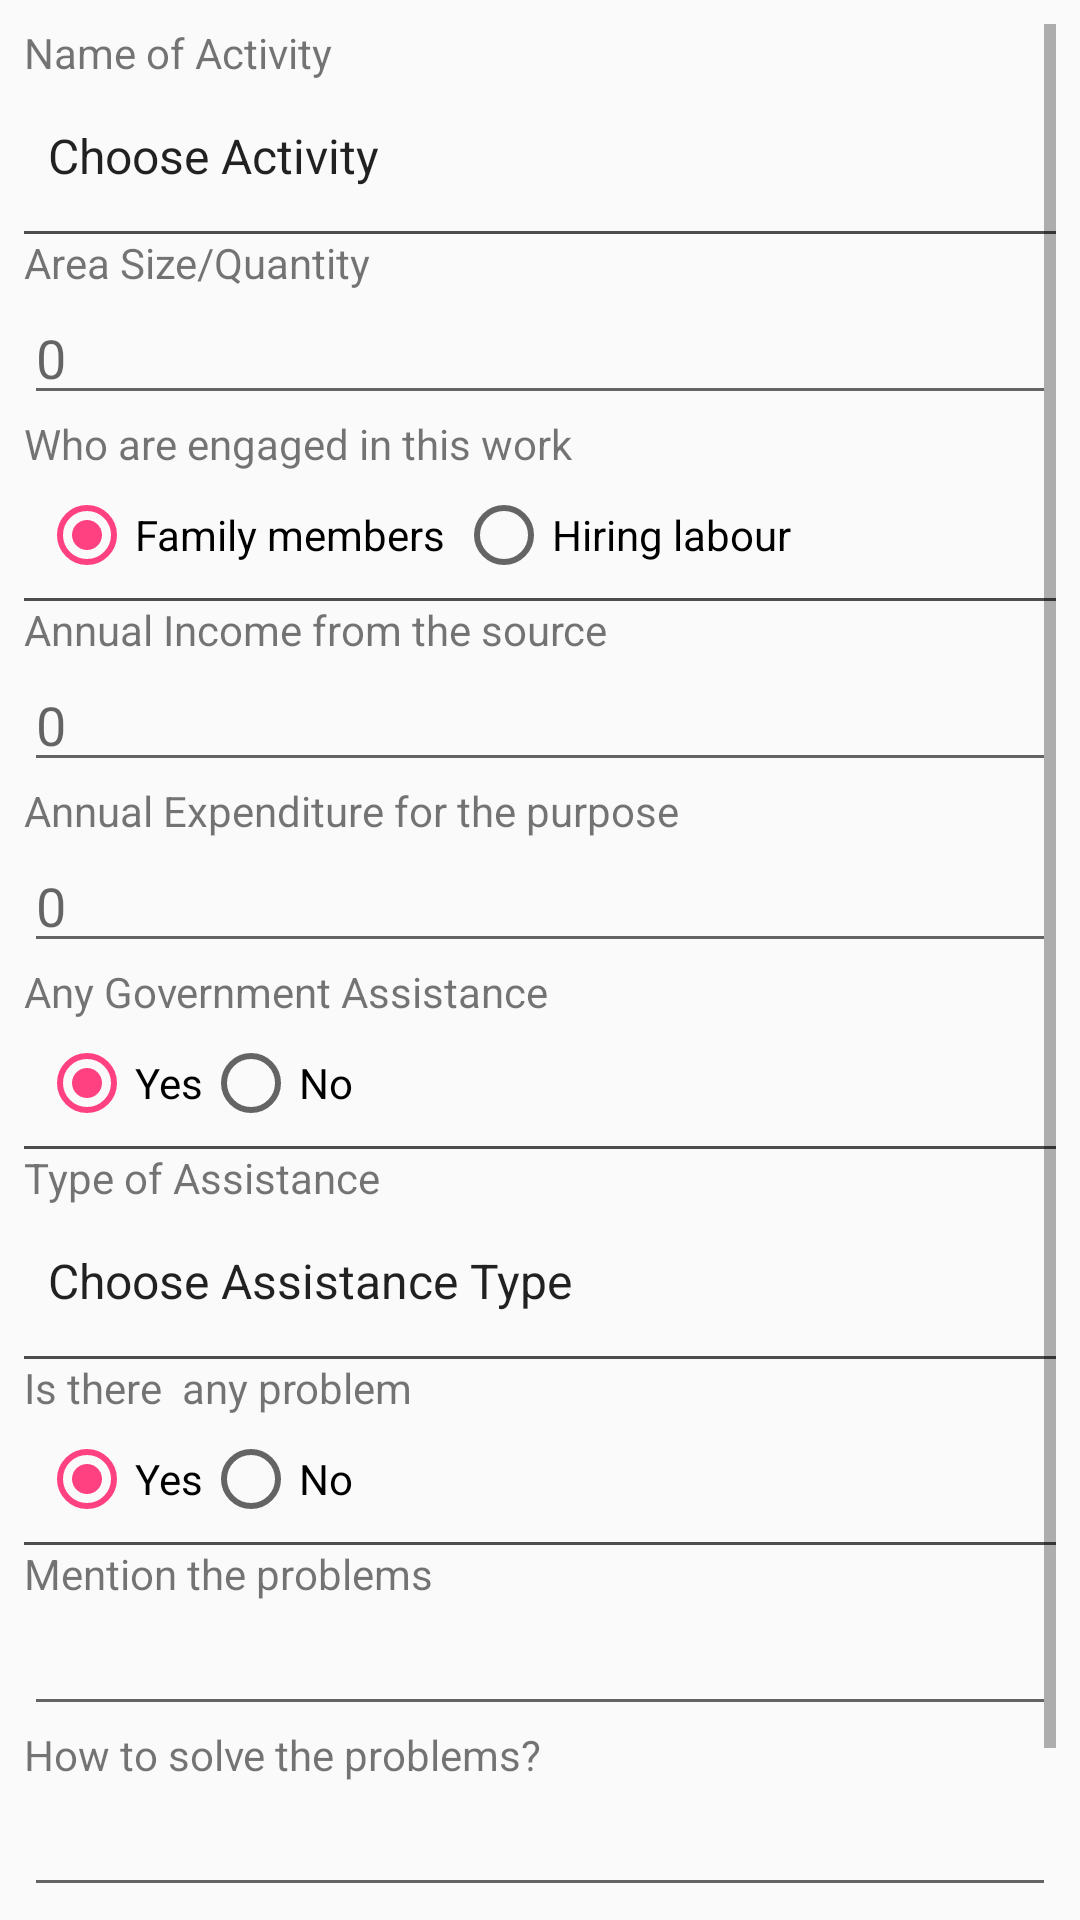

The Android layout XML behind this screen, and the referenced resources:
<!-- AndroidManifest.xml: application theme AppTheme -->
<!-- res/layout/income_generation_design_4.xml -->
<?xml version="1.0" encoding="utf-8"?>
<LinearLayout xmlns:android="http://schemas.android.com/apk/res/android"
    xmlns:app="http://schemas.android.com/apk/res-auto"
    xmlns:tools="http://schemas.android.com/tools"
    android:layout_width="match_parent"
    android:layout_height="match_parent"
    android:orientation="vertical"
    tools:context=".MainActivity">

    <ScrollView
        android:layout_width="match_parent"
        android:layout_height="match_parent"
        android:layout_marginBottom="8dp"
        android:layout_marginEnd="8dp"
        android:layout_marginStart="8dp"
        android:layout_marginTop="8dp"
        app:layout_constraintBottom_toBottomOf="parent"
        app:layout_constraintEnd_toEndOf="parent"
        app:layout_constraintStart_toStartOf="parent"
        app:layout_constraintTop_toTopOf="parent">
        <LinearLayout
            android:layout_width="match_parent"
            android:layout_height="wrap_content"
            android:orientation="vertical">
            <TextView
                android:layout_width="match_parent"
                android:layout_height="wrap_content"
                android:text="Name of Activity"
                app:layout_constraintBottom_toBottomOf="parent"
                app:layout_constraintLeft_toLeftOf="parent"
                app:layout_constraintRight_toRightOf="parent"
                app:layout_constraintTop_toTopOf="parent" />

            <Spinner
                android:id="@+id/spinner_activity_name_4"
                style="@android:style/Widget.Spinner"
                android:layout_width="match_parent"
                android:layout_height="50dp"

                android:background="@android:color/transparent"
                android:entries="@array/spinner_item_activity_name_4"
                />


            <View
                android:layout_width="fill_parent"
                android:layout_height="1dp"
                android:background="#4E4D4C" />

            <TextView
                android:layout_width="match_parent"
                android:layout_height="wrap_content"
                android:text="Area Size/Quantity"
                app:layout_constraintBottom_toBottomOf="parent"
                app:layout_constraintLeft_toLeftOf="parent"
                app:layout_constraintRight_toRightOf="parent"
                app:layout_constraintTop_toTopOf="parent" />
            <EditText
                android:id="@+id/et_area_size_4"
                android:layout_width="match_parent"
                android:layout_height="wrap_content"
                android:ems="10"
                android:hint="0"
                android:inputType="number" />


            <TextView
                android:layout_width="match_parent"
                android:layout_height="wrap_content"
                android:text="Who are engaged in this work"
                app:layout_constraintBottom_toBottomOf="parent"
                app:layout_constraintLeft_toLeftOf="parent"
                app:layout_constraintRight_toRightOf="parent"
                app:layout_constraintTop_toTopOf="parent" />


            <RadioGroup
                android:id="@+id/radio_group_engaged_person_4"
                android:layout_width="match_parent"
                android:layout_height="wrap_content"
                android:orientation="horizontal"
                android:padding="5dp">

                <RadioButton
                    android:id="@+id/radio_family_member_4"
                    android:layout_width="wrap_content"
                    android:layout_height="wrap_content"
                    android:checked="true"
                    android:text="Family members " />

                <RadioButton
                    android:id="@+id/radio_hirring_labour_4"
                    android:layout_width="wrap_content"
                    android:layout_height="wrap_content"
                    android:text="Hiring labour" />

            </RadioGroup>

            <View
                android:layout_width="fill_parent"
                android:layout_height="1dp"
                android:background="#4E4D4C" />

            <TextView
                android:layout_width="match_parent"
                android:layout_height="wrap_content"
                android:text="Annual Income from the source"
                app:layout_constraintBottom_toBottomOf="parent"
                app:layout_constraintLeft_toLeftOf="parent"
                app:layout_constraintRight_toRightOf="parent"
                app:layout_constraintTop_toTopOf="parent" />

            <EditText
                android:id="@+id/et_income_4"
                android:layout_width="match_parent"
                android:layout_height="wrap_content"
                android:ems="10"
                android:hint="0"
                android:inputType="number" />



            <TextView
                android:layout_width="match_parent"
                android:layout_height="wrap_content"
                android:text="Annual Expenditure for the purpose"
                app:layout_constraintBottom_toBottomOf="parent"
                app:layout_constraintLeft_toLeftOf="parent"
                app:layout_constraintRight_toRightOf="parent"
                app:layout_constraintTop_toTopOf="parent" />

            <EditText
                android:id="@+id/et_expenditure_4"
                android:layout_width="match_parent"
                android:layout_height="wrap_content"
                android:ems="10"
                android:hint="0"
                android:inputType="number" />

            <TextView
                android:layout_width="match_parent"
                android:layout_height="wrap_content"
                android:text="Any Government Assistance "
                app:layout_constraintBottom_toBottomOf="parent"
                app:layout_constraintLeft_toLeftOf="parent"
                app:layout_constraintRight_toRightOf="parent"
                app:layout_constraintTop_toTopOf="parent" />


            <RadioGroup
                android:id="@+id/radio_group_govt_assistance_4"
                android:layout_width="match_parent"
                android:layout_height="wrap_content"
                android:orientation="horizontal"
                android:padding="5dp">

                <RadioButton
                    android:id="@+id/radio_govt_assistance_yes_4"
                    android:layout_width="wrap_content"
                    android:layout_height="wrap_content"
                    android:checked="true"
                    android:text="Yes" />

                <RadioButton
                    android:id="@+id/radio_govt_assistance_no_4"
                    android:layout_width="wrap_content"
                    android:layout_height="wrap_content"
                    android:text="No" />

            </RadioGroup>

            <View
                android:layout_width="fill_parent"
                android:layout_height="1dp"
                android:background="#4E4D4C" />

            <TextView
                android:layout_width="match_parent"
                android:layout_height="wrap_content"
                android:text="Type of Assistance"
                app:layout_constraintBottom_toBottomOf="parent"
                app:layout_constraintLeft_toLeftOf="parent"
                app:layout_constraintRight_toRightOf="parent"
                app:layout_constraintTop_toTopOf="parent" />

            <Spinner
                android:id="@+id/spinner_type_of_assistance_4"
                style="@android:style/Widget.Spinner"
                android:layout_width="match_parent"
                android:layout_height="50dp"

                android:background="@android:color/transparent"
                android:entries="@array/spinner_item_type_of_assistance_4"
                />

            <View
                android:layout_width="fill_parent"
                android:layout_height="1dp"
                android:background="#4E4D4C" />

            <TextView
                android:layout_width="match_parent"
                android:layout_height="wrap_content"
                android:text="Is there  any problem"
                app:layout_constraintBottom_toBottomOf="parent"
                app:layout_constraintLeft_toLeftOf="parent"
                app:layout_constraintRight_toRightOf="parent"
                app:layout_constraintTop_toTopOf="parent" />


            <RadioGroup
                android:id="@+id/radio_group_problem_4"
                android:layout_width="match_parent"
                android:layout_height="wrap_content"
                android:orientation="horizontal"
                android:padding="5dp">

                <RadioButton
                    android:id="@+id/radio_problem_yes_4"
                    android:layout_width="wrap_content"
                    android:layout_height="wrap_content"
                    android:checked="true"
                    android:text="Yes" />

                <RadioButton
                    android:id="@+id/radio_problem_no_4"
                    android:layout_width="wrap_content"
                    android:layout_height="wrap_content"
                    android:text="No" />

            </RadioGroup>

            <View
                android:layout_width="fill_parent"
                android:layout_height="1dp"
                android:background="#4E4D4C" />


            <TextView
                android:layout_width="match_parent"
                android:layout_height="wrap_content"
                android:text="Mention the problems"
                app:layout_constraintBottom_toBottomOf="parent"
                app:layout_constraintLeft_toLeftOf="parent"
                app:layout_constraintRight_toRightOf="parent"
                app:layout_constraintTop_toTopOf="parent" />

            <EditText
                android:id="@+id/et_problem_description_4"
                android:layout_width="match_parent"
                android:layout_height="wrap_content"
                android:ems="10"

                android:inputType="textPersonName" />

            <TextView
                android:layout_width="match_parent"
                android:layout_height="wrap_content"
                android:text="How to solve the problems?
"
                app:layout_constraintBottom_toBottomOf="parent"
                app:layout_constraintLeft_toLeftOf="parent"
                app:layout_constraintRight_toRightOf="parent"
                app:layout_constraintTop_toTopOf="parent" />

            <EditText
                android:id="@+id/et_problem_solve_procedure_4"
                android:layout_width="match_parent"
                android:layout_height="wrap_content"
                android:ems="10"

                android:inputType="textPersonName" />

            <ImageButton

                android:id="@+id/save_proceed_4"
                android:layout_width="90dp"
                android:layout_height="50dp"
                android:layout_gravity="center"
                android:layout_margin="@dimen/fab_margin"
                android:onClick="btn_4_submit_function"
                android:background="@drawable/next" />

        </LinearLayout>
    </ScrollView>
</LinearLayout>
<!-- resources referenced by this layout -->
<resources>
  <string-array name="spinner_item_activity_name_4">
          <item>Choose Activity</item>
          <item>Items will come from database</item>
          
  
      </string-array>
  <string-array name="spinner_item_type_of_assistance_4">
          <item>Choose Assistance Type</item>
  
          <item>Financial</item>
          <item>Technical</item>
          <item>Material</item>
          <item>others</item>
          
  
      </string-array>
  <style name="AppTheme" parent="Theme.AppCompat.Light.DarkActionBar">
          
          <item name="colorPrimary">@color/colorPrimary</item>
          <item name="colorPrimaryDark">@color/colorPrimaryDark</item>
          <item name="colorAccent">@color/malay_color_pink</item>
      </style>
  <color name="colorPrimary">#3F51B5</color>
  <color name="colorPrimaryDark">#303F9F</color>
  <color name="malay_color_pink">#FF4081</color>
</resources>
